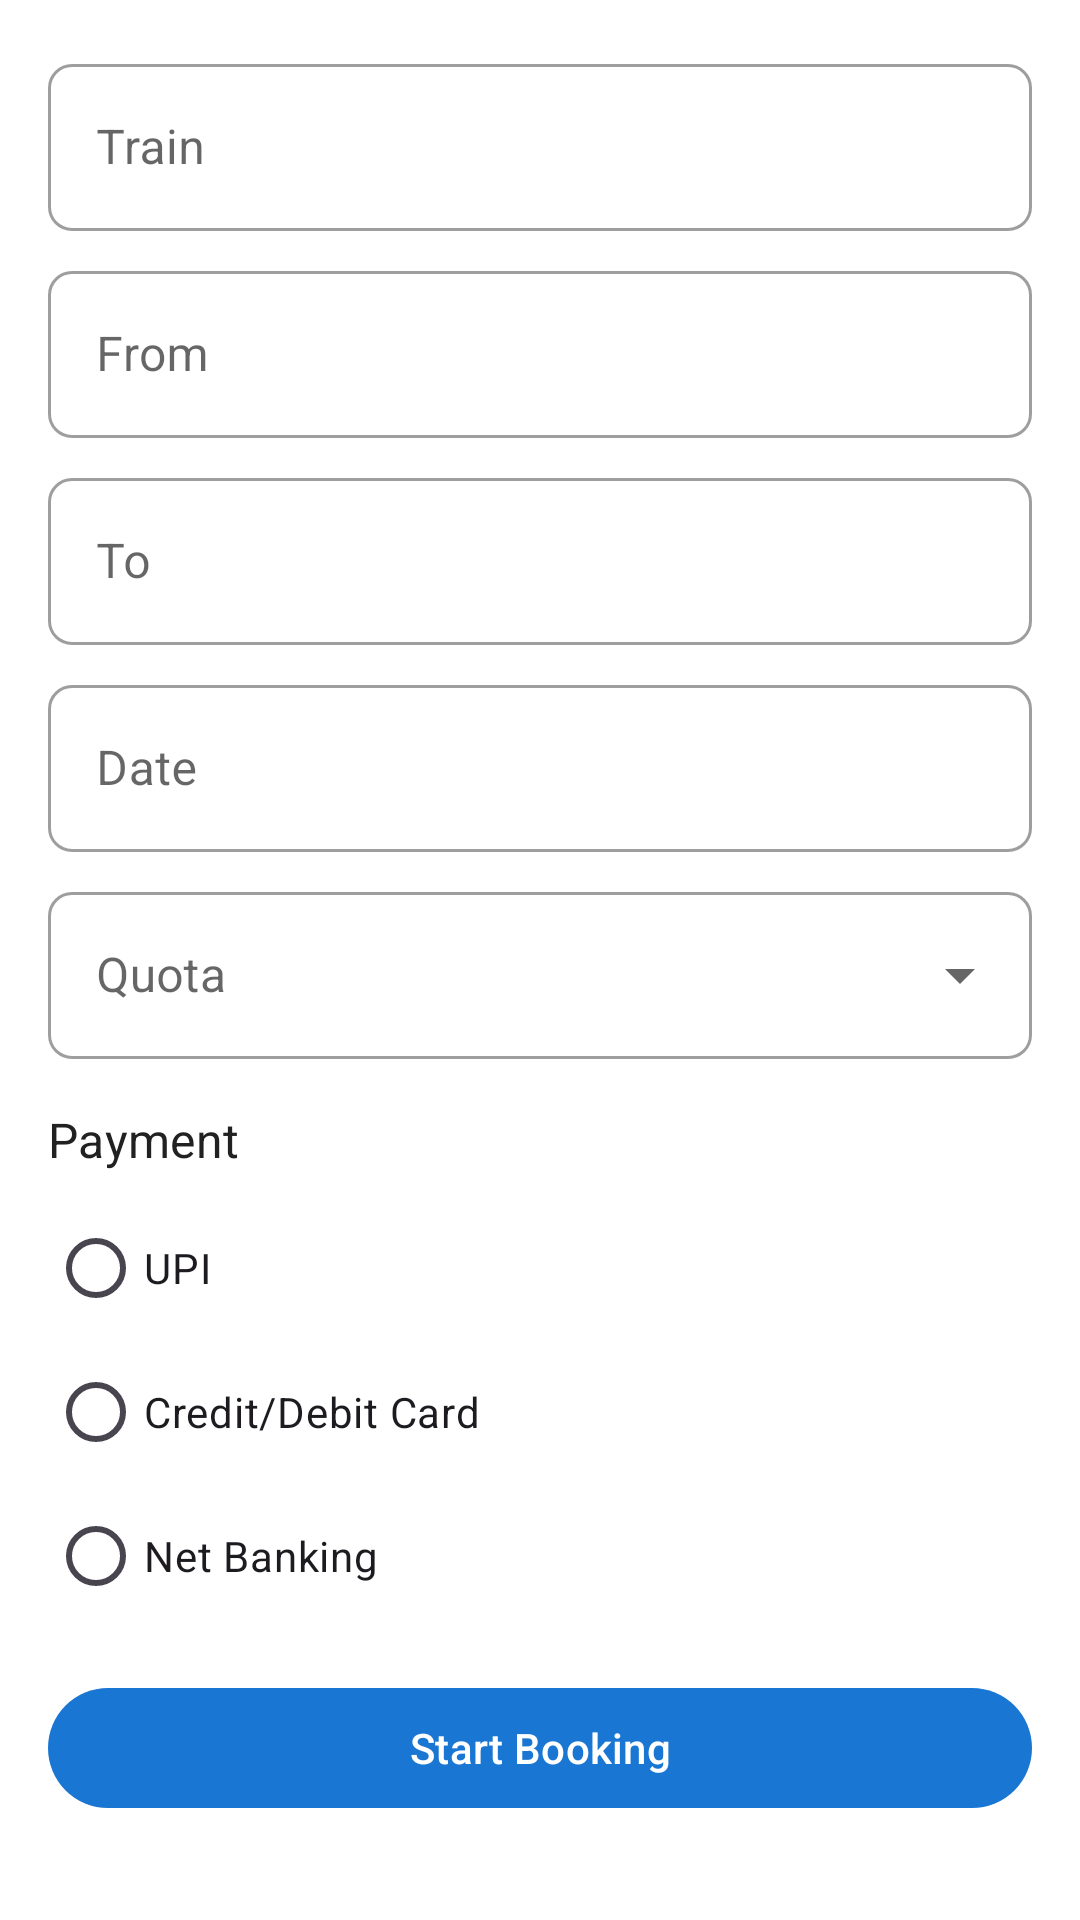

Produce the Android XML layout that renders to this screen, including the resource entries it uses.
<!-- AndroidManifest.xml: application theme Theme.TrainRot -->
<!-- res/layout/fragment_tatkal.xml -->
<?xml version="1.0" encoding="utf-8"?>
<androidx.coordinatorlayout.widget.CoordinatorLayout
    xmlns:android="http://schemas.android.com/apk/res/android"
    xmlns:app="http://schemas.android.com/apk/res-auto"
    android:layout_width="match_parent"
    android:layout_height="match_parent">

    <androidx.core.widget.NestedScrollView
        android:layout_width="match_parent"
        android:layout_height="match_parent"
        android:fillViewport="true">

        <LinearLayout
            android:layout_width="match_parent"
            android:layout_height="wrap_content"
            android:orientation="vertical"
            android:padding="16dp">

            
            <com.google.android.material.textfield.TextInputLayout
                android:id="@+id/train_number_layout"
                style="@style/Widget.MaterialComponents.TextInputLayout.OutlinedBox"
                android:layout_width="match_parent"
                android:layout_height="wrap_content"
                android:layout_marginBottom="8dp"
                android:hint="@string/tatkal_train">

                <com.google.android.material.textfield.TextInputEditText
                    android:id="@+id/train_number"
                    android:layout_width="match_parent"
                    android:layout_height="wrap_content"
                    android:inputType="number" />

            </com.google.android.material.textfield.TextInputLayout>

            
            <com.google.android.material.textfield.TextInputLayout
                android:id="@+id/from_station_layout"
                style="@style/Widget.MaterialComponents.TextInputLayout.OutlinedBox"
                android:layout_width="match_parent"
                android:layout_height="wrap_content"
                android:layout_marginBottom="8dp"
                android:hint="@string/journey_from">

                <com.google.android.material.textfield.TextInputEditText
                    android:id="@+id/from_station"
                    android:layout_width="match_parent"
                    android:layout_height="wrap_content"
                    android:inputType="text" />

            </com.google.android.material.textfield.TextInputLayout>

            <com.google.android.material.textfield.TextInputLayout
                android:id="@+id/to_station_layout"
                style="@style/Widget.MaterialComponents.TextInputLayout.OutlinedBox"
                android:layout_width="match_parent"
                android:layout_height="wrap_content"
                android:layout_marginBottom="8dp"
                android:hint="@string/journey_to">

                <com.google.android.material.textfield.TextInputEditText
                    android:id="@+id/to_station"
                    android:layout_width="match_parent"
                    android:layout_height="wrap_content"
                    android:inputType="text" />

            </com.google.android.material.textfield.TextInputLayout>

            
            <com.google.android.material.textfield.TextInputLayout
                android:id="@+id/date_layout"
                style="@style/Widget.MaterialComponents.TextInputLayout.OutlinedBox"
                android:layout_width="match_parent"
                android:layout_height="wrap_content"
                android:layout_marginBottom="8dp"
                android:hint="@string/journey_date">

                <com.google.android.material.textfield.TextInputEditText
                    android:id="@+id/journey_date"
                    android:layout_width="match_parent"
                    android:layout_height="wrap_content"
                    android:focusable="false"
                    android:inputType="none" />

            </com.google.android.material.textfield.TextInputLayout>

            
            <com.google.android.material.textfield.TextInputLayout
                android:id="@+id/quota_layout"
                style="@style/Widget.MaterialComponents.TextInputLayout.OutlinedBox.ExposedDropdownMenu"
                android:layout_width="match_parent"
                android:layout_height="wrap_content"
                android:layout_marginBottom="16dp"
                android:hint="@string/tatkal_quota">

                <AutoCompleteTextView
                    android:id="@+id/quota_spinner"
                    android:layout_width="match_parent"
                    android:layout_height="wrap_content"
                    android:inputType="none"
                    android:contentDescription="@string/tatkal_quota_description" />

            </com.google.android.material.textfield.TextInputLayout>

            
            <TextView
                android:layout_width="wrap_content"
                android:layout_height="wrap_content"
                android:layout_marginBottom="8dp"
                android:text="@string/tatkal_payment"
                android:textAppearance="?attr/textAppearanceSubtitle1" />

            <RadioGroup
                android:id="@+id/payment_method_group"
                android:layout_width="match_parent"
                android:layout_height="wrap_content"
                android:layout_marginBottom="16dp"
                android:orientation="vertical">

                <RadioButton
                    android:id="@+id/payment_upi"
                    android:layout_width="match_parent"
                    android:layout_height="wrap_content"
                    android:text="UPI" />

                <RadioButton
                    android:id="@+id/payment_card"
                    android:layout_width="match_parent"
                    android:layout_height="wrap_content"
                    android:text="Credit/Debit Card" />

                <RadioButton
                    android:id="@+id/payment_netbanking"
                    android:layout_width="match_parent"
                    android:layout_height="wrap_content"
                    android:text="Net Banking" />

            </RadioGroup>

            
            <com.google.android.material.button.MaterialButton
                android:id="@+id/start_booking_button"
                android:layout_width="match_parent"
                android:layout_height="wrap_content"
                android:layout_marginBottom="16dp"
                android:text="@string/tatkal_start" />

            
            <TextView
                android:id="@+id/queue_position"
                android:layout_width="match_parent"
                android:layout_height="wrap_content"
                android:layout_marginBottom="8dp"
                android:textAlignment="center"
                android:textAppearance="?attr/textAppearanceBody1" />

            
            <TextView
                android:id="@+id/booking_status"
                android:layout_width="match_parent"
                android:layout_height="wrap_content"
                android:layout_marginBottom="16dp"
                android:textAlignment="center"
                android:textAppearance="?attr/textAppearanceBody1" />

            
            <ProgressBar
                android:id="@+id/progress_bar"
                android:layout_width="wrap_content"
                android:layout_height="wrap_content"
                android:layout_gravity="center"
                android:visibility="gone" />

            
            <TextView
                android:id="@+id/error_text"
                android:layout_width="match_parent"
                android:layout_height="wrap_content"
                android:layout_marginBottom="16dp"
                android:textColor="@android:color/holo_red_dark"
                android:visibility="gone" />

        </LinearLayout>

    </androidx.core.widget.NestedScrollView>

</androidx.coordinatorlayout.widget.CoordinatorLayout>
<!-- resources referenced by this layout -->
<resources>
  <string name="journey_date">Date</string>
  <string name="journey_from">From</string>
  <string name="journey_to">To</string>
  <string name="tatkal_payment">Payment</string>
  <string name="tatkal_quota">Quota</string>
  <string name="tatkal_quota_description">Select booking quota type</string>
  <string name="tatkal_start">Start Booking</string>
  <string name="tatkal_train">Train</string>
  <style name="Theme.TrainRot" parent="Base.Theme.TrainRot" />
  <style name="Base.Theme.TrainRot" parent="Theme.Material3.DayNight.NoActionBar">
          
          <item name="colorPrimary">@color/primary</item>
          <item name="colorPrimaryVariant">@color/primary_variant</item>
          <item name="colorOnPrimary">@color/white</item>
          
          
          <item name="colorSecondary">@color/secondary</item>
          <item name="colorSecondaryVariant">@color/secondary_variant</item>
          <item name="colorOnSecondary">@color/white</item>
          
          
          <item name="android:statusBarColor">@color/primary_dark</item>
          
          
          <item name="android:colorBackground">@color/background</item>
          <item name="colorSurface">@color/surface</item>
          <item name="colorOnSurface">@color/on_surface</item>
          <item name="colorOnBackground">@color/on_background</item>
          
          
          <item name="android:textColorPrimary">@color/text_primary</item>
          <item name="android:textColorSecondary">@color/text_secondary</item>
          <item name="android:textColorHint">@color/text_hint</item>
          
          
          <item name="shapeAppearanceSmallComponent">@style/ShapeAppearance.TrainRot.SmallComponent</item>
          <item name="shapeAppearanceMediumComponent">@style/ShapeAppearance.TrainRot.MediumComponent</item>
          <item name="shapeAppearanceLargeComponent">@style/ShapeAppearance.TrainRot.LargeComponent</item>
      </style>
  <color name="primary">#1976D2</color>
  <color name="primary_variant">#0D47A1</color>
  <color name="white">#FFFFFF</color>
  <color name="secondary">#FF4081</color>
  <color name="secondary_variant">#F50057</color>
  <color name="primary_dark">#1565C0</color>
  <color name="background">#FFFFFF</color>
  <color name="surface">#FFFFFF</color>
  <color name="on_surface">#000000</color>
  <color name="on_background">#000000</color>
  <color name="text_primary">#212121</color>
  <color name="text_secondary">#757575</color>
  <color name="text_hint">#9E9E9E</color>
  <style name="ShapeAppearance.TrainRot.SmallComponent" parent="ShapeAppearance.MaterialComponents.SmallComponent">
          <item name="cornerFamily">rounded</item>
          <item name="cornerSize">8dp</item>
      </style>
  <style name="ShapeAppearance.TrainRot.MediumComponent" parent="ShapeAppearance.MaterialComponents.MediumComponent">
          <item name="cornerFamily">rounded</item>
          <item name="cornerSize">12dp</item>
      </style>
  <style name="ShapeAppearance.TrainRot.LargeComponent" parent="ShapeAppearance.MaterialComponents.LargeComponent">
          <item name="cornerFamily">rounded</item>
          <item name="cornerSize">16dp</item>
      </style>
</resources>
